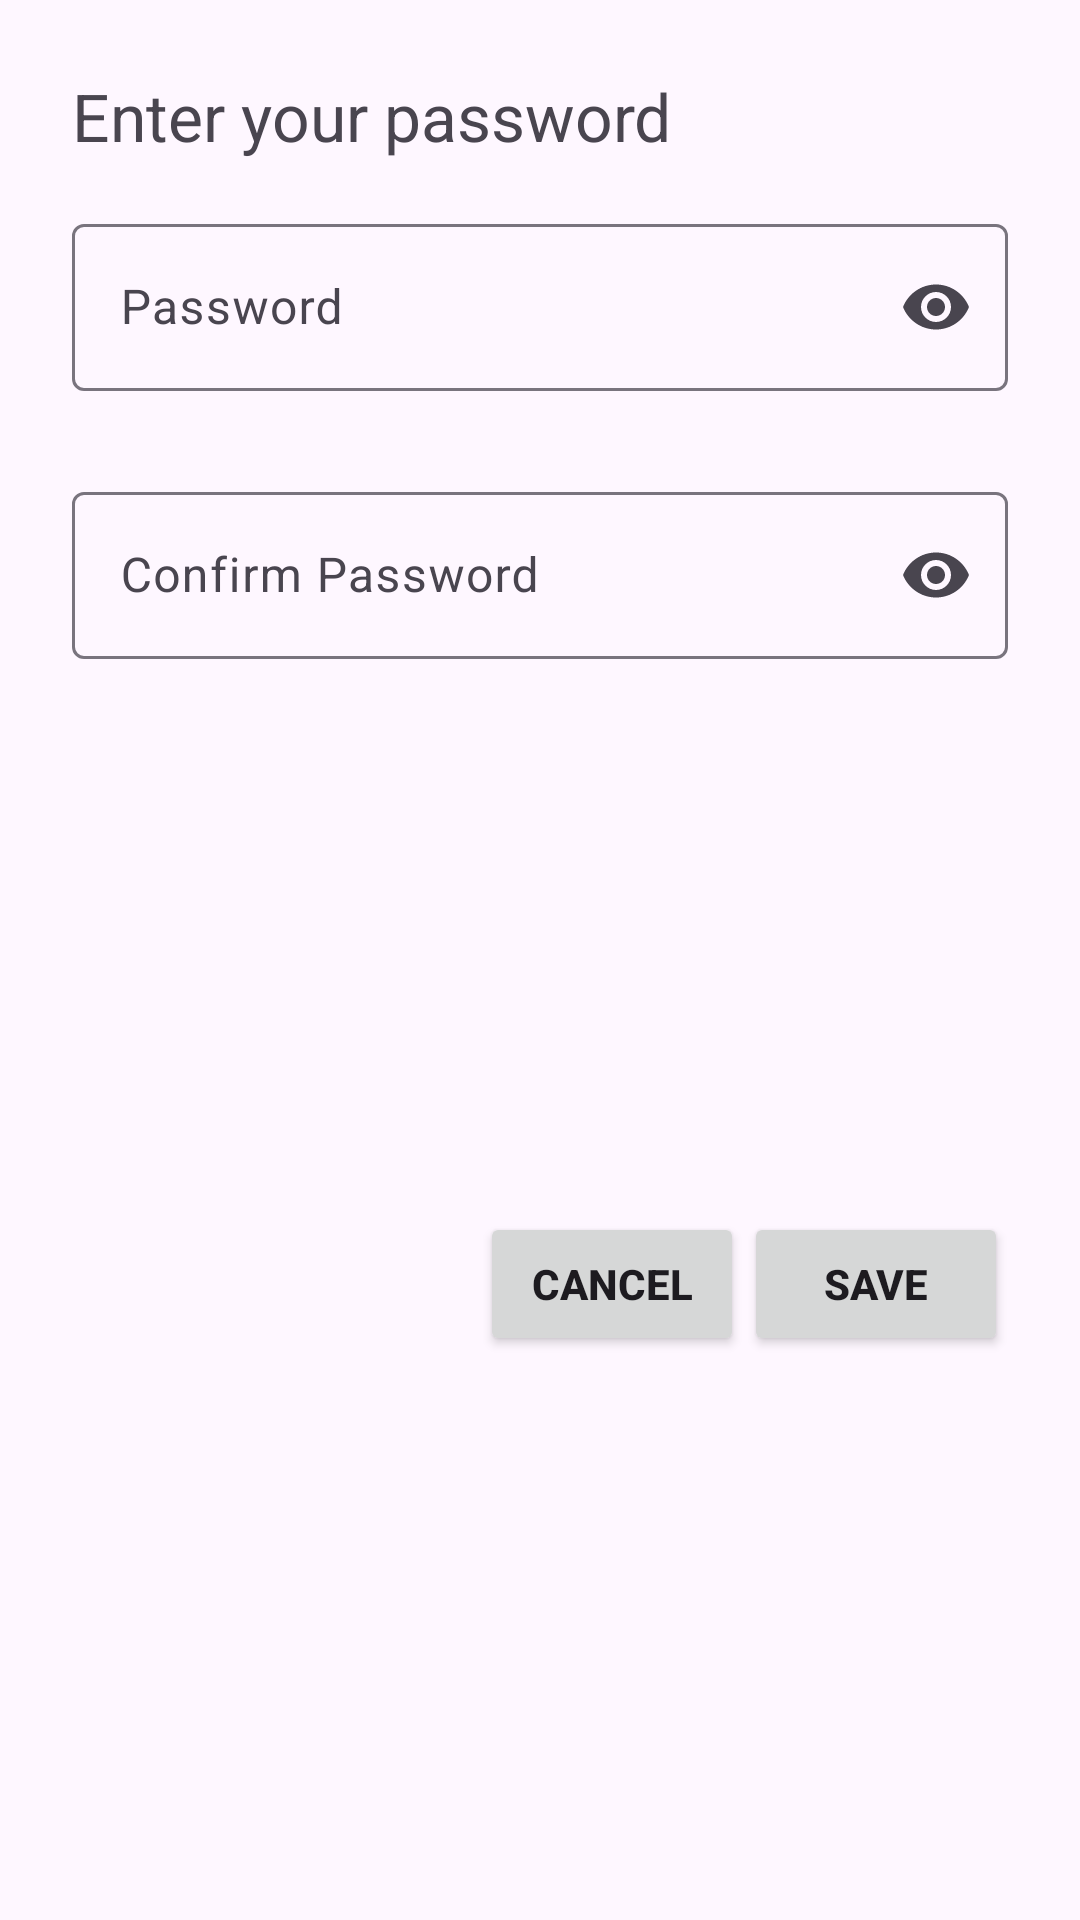

This screen was rendered from an Android layout file. Write that file and the resources it references.
<!-- AndroidManifest.xml: application theme Theme.Mindcraft -->
<!-- res/layout/bottom_sheet_password.xml -->
<?xml version="1.0" encoding="utf-8"?>
<androidx.constraintlayout.widget.ConstraintLayout xmlns:android="http://schemas.android.com/apk/res/android"
    xmlns:app="http://schemas.android.com/apk/res-auto"
    android:id="@+id/standard_bottom_sheet"
    android:layout_width="match_parent"
    android:layout_height="wrap_content"
    app:layout_behavior="com.google.android.material.bottomsheet.BottomSheetBehavior">

    
    
    
    
    
    
    
    
    

    <com.google.android.material.progressindicator.LinearProgressIndicator
        style="@style/Widget.Mindcraft.LinearProgressIndicator"
        android:id="@+id/progress_bar"
        android:layout_width="match_parent"
        android:layout_height="wrap_content"
        android:indeterminate="true"
        android:visibility="invisible"
        app:layout_constraintBottom_toBottomOf="parent"
        app:layout_constraintEnd_toEndOf="parent"
        app:layout_constraintStart_toStartOf="parent" />

    <TextView
        android:id="@+id/tv_title"
        android:layout_width="wrap_content"
        android:layout_height="wrap_content"
        android:layout_margin="24dp"
        android:text="Enter your password"
        android:textSize="22sp"
        app:layout_constraintStart_toStartOf="parent"
        app:layout_constraintTop_toTopOf="parent" />

    <com.google.android.material.textfield.TextInputLayout
        android:id="@+id/et_layout_password"
        android:layout_width="match_parent"
        android:layout_height="wrap_content"
        android:layout_marginHorizontal="24dp"
        android:layout_marginTop="16dp"
        android:hint="Password"
        app:endIconMode="password_toggle"
        app:errorEnabled="true"
        app:layout_constraintEnd_toEndOf="parent"
        app:layout_constraintHorizontal_bias="0.5"
        app:layout_constraintStart_toStartOf="parent"
        app:layout_constraintTop_toBottomOf="@+id/tv_title">

        <com.google.android.material.textfield.TextInputEditText
            android:id="@+id/et_password"
            android:layout_width="match_parent"
            android:layout_height="wrap_content"
            android:inputType="textPassword" />

    </com.google.android.material.textfield.TextInputLayout>

    <com.google.android.material.textfield.TextInputLayout
        android:id="@+id/et_layout_confirm_password"
        android:layout_width="match_parent"
        android:layout_height="wrap_content"
        android:layout_marginHorizontal="24dp"
        android:layout_marginTop="8dp"
        android:hint="Confirm Password"
        app:endIconMode="password_toggle"
        app:errorEnabled="true"
        app:layout_constraintEnd_toEndOf="parent"
        app:layout_constraintHorizontal_bias="0.5"
        app:layout_constraintStart_toStartOf="parent"
        app:layout_constraintTop_toBottomOf="@+id/et_layout_password">

        <com.google.android.material.textfield.TextInputEditText
            android:id="@+id/et_confirm_password"
            android:layout_width="match_parent"
            android:layout_height="wrap_content"
            android:inputType="textPassword" />

    </com.google.android.material.textfield.TextInputLayout>

    <Button
        android:id="@+id/btn_save"
        style="@style/Widget.Mindcraft.Button.TextButton"
        android:layout_width="wrap_content"
        android:layout_height="wrap_content"
        android:layout_marginEnd="24dp"
        android:layout_marginBottom="24dp"
        android:text="Save"
        android:textStyle="bold"
        app:layout_constraintBottom_toBottomOf="parent"
        app:layout_constraintEnd_toEndOf="parent"
        app:layout_constraintTop_toBottomOf="@+id/et_layout_confirm_password" />

    <Button
        android:id="@+id/btn_cancel"
        style="@style/Widget.Mindcraft.Button.TextButton"
        android:layout_width="wrap_content"
        android:layout_height="wrap_content"
        android:layout_marginBottom="24dp"
        android:text="Cancel"
        android:textStyle="bold"
        app:layout_constraintBottom_toBottomOf="parent"
        app:layout_constraintEnd_toStartOf="@+id/btn_save"
        app:layout_constraintTop_toBottomOf="@+id/et_layout_confirm_password" />

</androidx.constraintlayout.widget.ConstraintLayout>
<!-- resources referenced by this layout -->
<resources>
  <style name="Theme.Mindcraft" parent="Base.Theme.Mindcraft" />
  <style name="Base.Theme.Mindcraft" parent="Theme.Material3.DayNight.NoActionBar">
          
          
      </style>
</resources>
